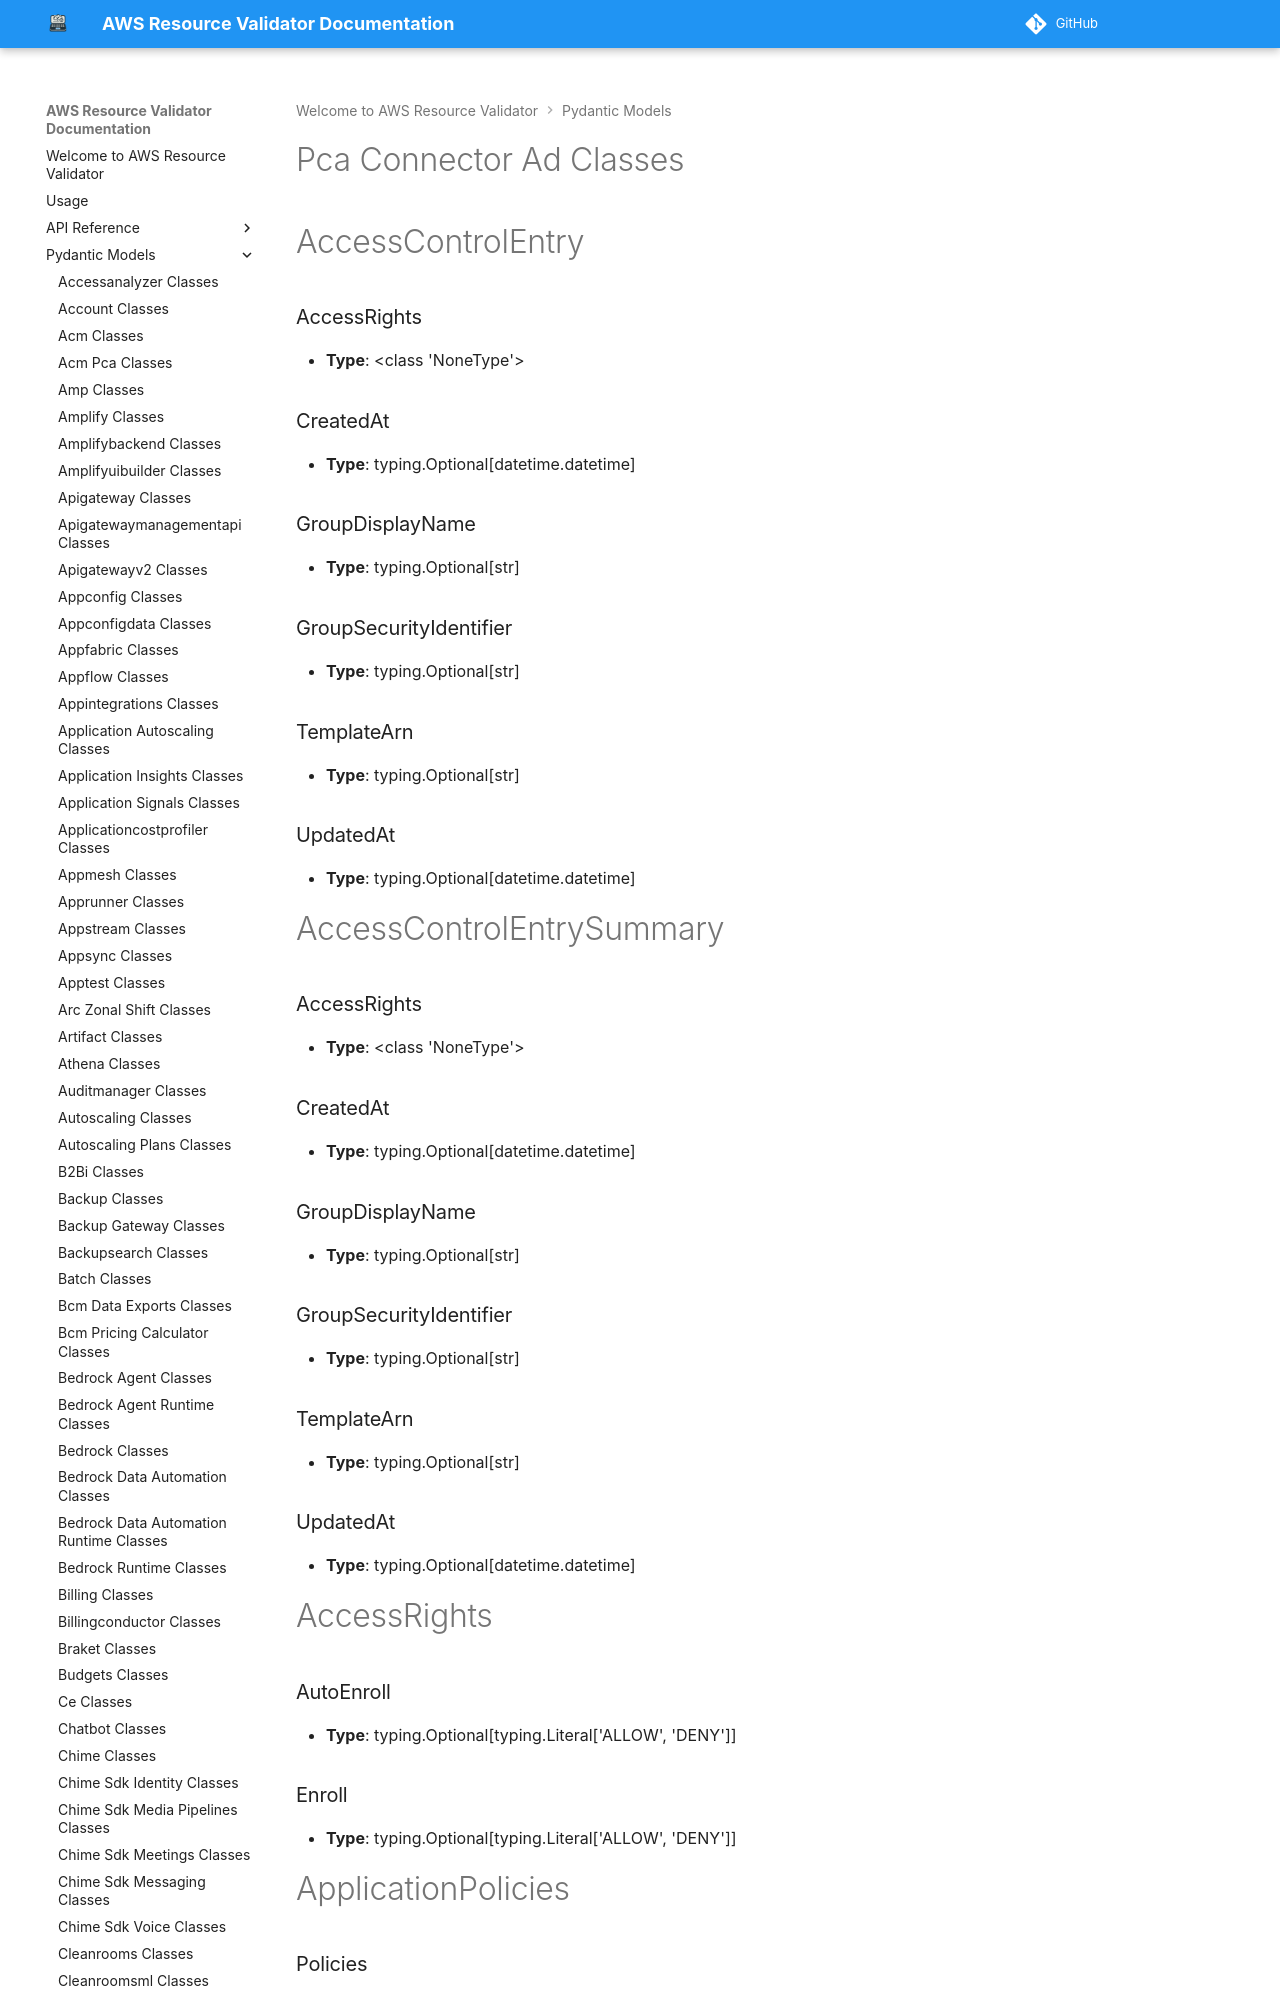

repository: CoreOxide/aws_resource_validator · page: pydantic_models/pca_connector_ad_classes/index.html · generator: mkdocs

# Pca Connector Ad Classes

# AccessControlEntry

### AccessRights
- **Type**: <class 'NoneType'>

### CreatedAt
- **Type**: typing.Optional[datetime.datetime]

### GroupDisplayName
- **Type**: typing.Optional[str]

### GroupSecurityIdentifier
- **Type**: typing.Optional[str]

### TemplateArn
- **Type**: typing.Optional[str]

### UpdatedAt
- **Type**: typing.Optional[datetime.datetime]


# AccessControlEntrySummary

### AccessRights
- **Type**: <class 'NoneType'>

### CreatedAt
- **Type**: typing.Optional[datetime.datetime]

### GroupDisplayName
- **Type**: typing.Optional[str]

### GroupSecurityIdentifier
- **Type**: typing.Optional[str]

### TemplateArn
- **Type**: typing.Optional[str]

### UpdatedAt
- **Type**: typing.Optional[datetime.datetime]


# AccessRights

### AutoEnroll
- **Type**: typing.Optional[typing.Literal['ALLOW', 'DENY']]

### Enroll
- **Type**: typing.Optional[typing.Literal['ALLOW', 'DENY']]


# ApplicationPolicies

### Policies
- **Type**: typing.List[aws_resource_validator.pydantic_models.pca_connector_ad.pca_connector_ad_classes.ApplicationPolicy]
- **Required**: Yes

### Critical
- **Type**: typing.Optional[bool]


# ApplicationPoliciesOutput

### Policies
- **Type**: typing.List[aws_resource_validator.pydantic_models.pca_connector_ad.pca_connector_ad_classes.ApplicationPolicy]
- **Required**: Yes

### Critical
- **Type**: typing.Optional[bool]


# ApplicationPolicy
